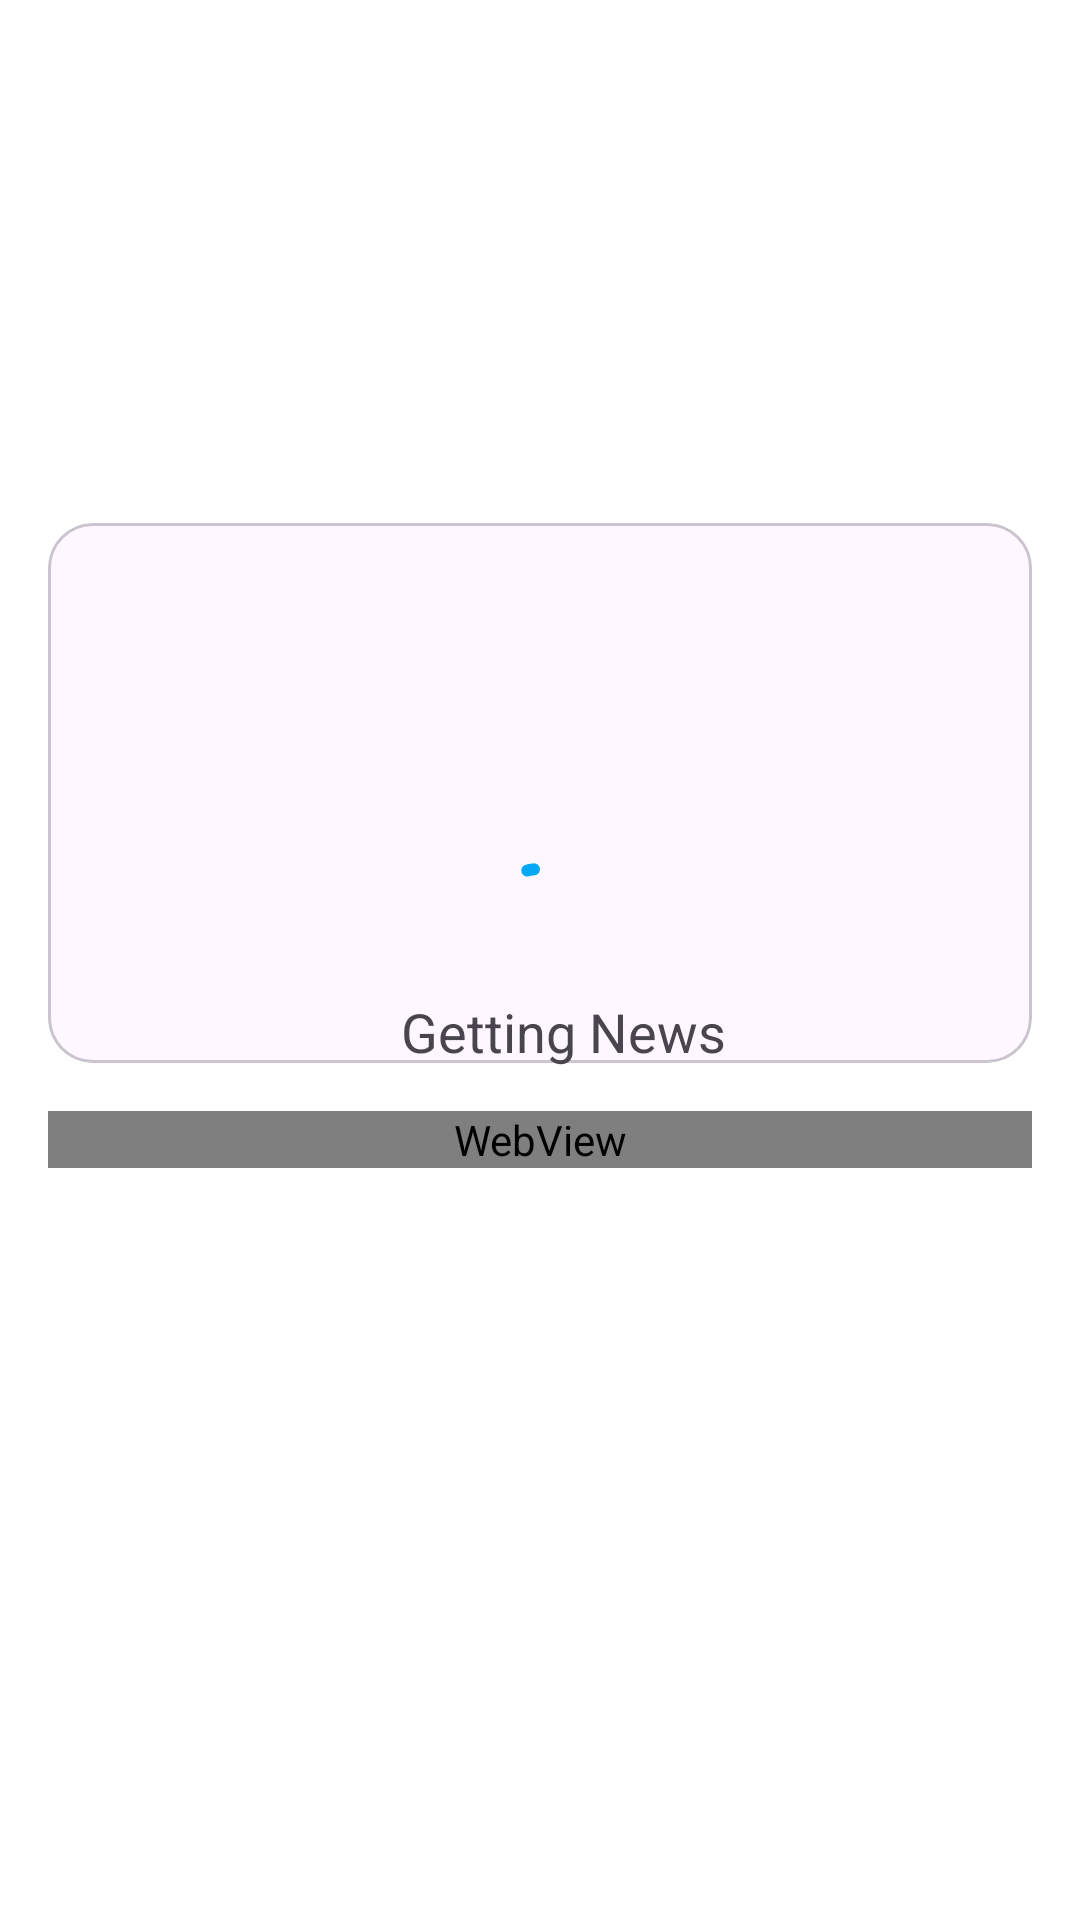

Produce the Android XML layout that renders to this screen, including the resource entries it uses.
<!-- AndroidManifest.xml: activity theme Theme.NewsApp.NoActionBar -->
<!-- res/layout/activity_detail.xml -->
<?xml version="1.0" encoding="utf-8"?>
<androidx.coordinatorlayout.widget.CoordinatorLayout xmlns:app="http://schemas.android.com/apk/res-auto"
    xmlns:tools="http://schemas.android.com/tools"
    xmlns:android="http://schemas.android.com/apk/res/android"
    android:layout_width="match_parent"
    android:layout_height="match_parent"
    android:background="@color/white"
    tools:context=".DetailActivity">

    <com.google.android.material.appbar.AppBarLayout
        android:id="@+id/app_bar_layout"
        android:layout_width="match_parent"
        android:layout_height="wrap_content"
        android:backgroundTint="@android:color/transparent">

        <com.google.android.material.appbar.CollapsingToolbarLayout
            android:layout_width="match_parent"
            android:layout_height="wrap_content"
            app:contentScrim="@color/white"
            app:layout_scrollFlags="scroll|snap|exitUntilCollapsed"
            app:titleEnabled="false">

            <androidx.constraintlayout.widget.ConstraintLayout
                android:layout_width="match_parent"
                android:layout_height="wrap_content"
                android:layout_marginStart="16dp"
                android:layout_marginTop="?attr/actionBarSize"
                android:layout_marginEnd="16dp">

                <TextView
                    android:id="@+id/detail_title"
                    android:layout_width="match_parent"
                    android:layout_height="wrap_content"
                    android:layout_marginTop="8dp"
                    android:textAlignment="center"
                    android:textSize="24sp"
                    android:textStyle="bold"
                    app:layout_constraintTop_toTopOf="parent" />

                <TextView
                    android:id="@+id/detail_publishedAt"
                    android:layout_width="wrap_content"
                    android:layout_height="wrap_content"
                    android:layout_marginTop="8dp"
                    app:layout_constraintStart_toStartOf="parent"
                    app:layout_constraintTop_toBottomOf="@id/detail_title" />

                <TextView
                    android:id="@+id/detail_author"
                    android:layout_width="wrap_content"
                    android:layout_height="wrap_content"
                    android:layout_marginTop="8dp"
                    app:layout_constraintStart_toStartOf="@id/detail_publishedAt"
                    app:layout_constraintTop_toBottomOf="@id/detail_publishedAt" />

                <com.google.android.material.card.MaterialCardView
                    android:layout_width="match_parent"
                    android:layout_height="180dp"
                    android:layout_marginTop="16dp"
                    app:cardCornerRadius="15dp"
                    app:layout_constraintTop_toBottomOf="@id/detail_author">

                    <ImageView
                        android:id="@+id/detail_image"
                        android:layout_width="match_parent"
                        android:layout_height="match_parent"
                        android:contentDescription="@string/content_image_news"
                        android:scaleType="centerCrop" />
                </com.google.android.material.card.MaterialCardView>
            </androidx.constraintlayout.widget.ConstraintLayout>

            <com.google.android.material.appbar.MaterialToolbar
                android:id="@+id/toolbar_detail"
                android:layout_width="match_parent"
                android:layout_height="?attr/actionBarSize"
                android:background="@color/white"
                app:layout_collapseMode="pin" />
        </com.google.android.material.appbar.CollapsingToolbarLayout>
    </com.google.android.material.appbar.AppBarLayout>

    <androidx.core.widget.NestedScrollView
        android:layout_width="match_parent"
        android:layout_height="match_parent"
        app:layout_behavior="com.google.android.material.appbar.AppBarLayout$ScrollingViewBehavior">

        <WebView
            android:id="@+id/wv_detail"
            android:layout_width="match_parent"
            android:layout_height="match_parent"
            android:layout_margin="16dp" />
    </androidx.core.widget.NestedScrollView>

    <include
        android:id="@+id/loading_view"
        layout="@layout/loading"
        android:layout_width="match_parent"
        android:layout_height="match_parent"
        app:layout_anchorGravity="center" />
</androidx.coordinatorlayout.widget.CoordinatorLayout>
<!-- res/layout/loading.xml (included above) -->
<?xml version="1.0" encoding="utf-8"?>
<LinearLayout xmlns:android="http://schemas.android.com/apk/res/android"
    xmlns:app="http://schemas.android.com/apk/res-auto"
    android:orientation="vertical"
    android:layout_width="match_parent"
    android:layout_height="match_parent"
    android:gravity="center"
    >

    <com.google.android.material.progressindicator.CircularProgressIndicator
        android:layout_width="wrap_content"
        android:layout_height="wrap_content"
        android:indeterminate="true"
        app:indicatorColor="@color/blue"
        app:trackColor="@color/gray_bg"/>

    <TextView
        android:layout_width="wrap_content"
        android:layout_height="wrap_content"
        android:layout_marginStart="8dp"
        android:text="@string/getting_news"
        android:textSize="18sp"/>

</LinearLayout>
<!-- resources referenced by this layout -->
<resources>
  <color name="blue">#03A9F4</color>
  <color name="gray_bg">#D4D4D4</color>
  <color name="white">#FFFFFFFF</color>
  <string name="content_image_news">image news</string>
  <string name="getting_news">Getting News</string>
  <style name="Theme.NewsApp.NoActionBar">
          <item name="windowNoTitle">true</item>
          <item name="windowActionBar">false</item>
      </style>
</resources>
